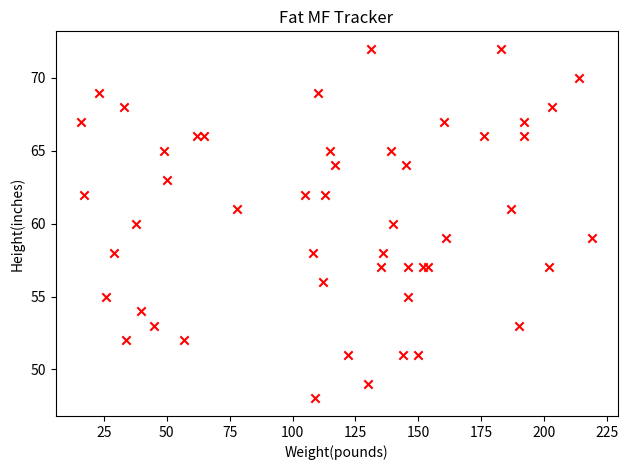

Write the Python code that produced this figure.
import numpy as np
import matplotlib.pyplot as plt
import random


# x = np.random.rand(50)
# y = np.random.rand(50)
# plt.title('Absolutely Pointless Data')
# plt.ylabel('MORE NUMBERS')
# plt.xlabel('Numbers')
# plt.scatter(x, y)

a = [random.randint(15, 225) for weight in range(50)]
b = [random.randint(48, 72) for height in range(50)]
plt.title('Fat MF Tracker')
plt.xlabel('Weight(pounds)')
plt.ylabel('Height(inches)')
plt.scatter(a, b, c='red', marker='x')

plt.tight_layout()
plt.show()

